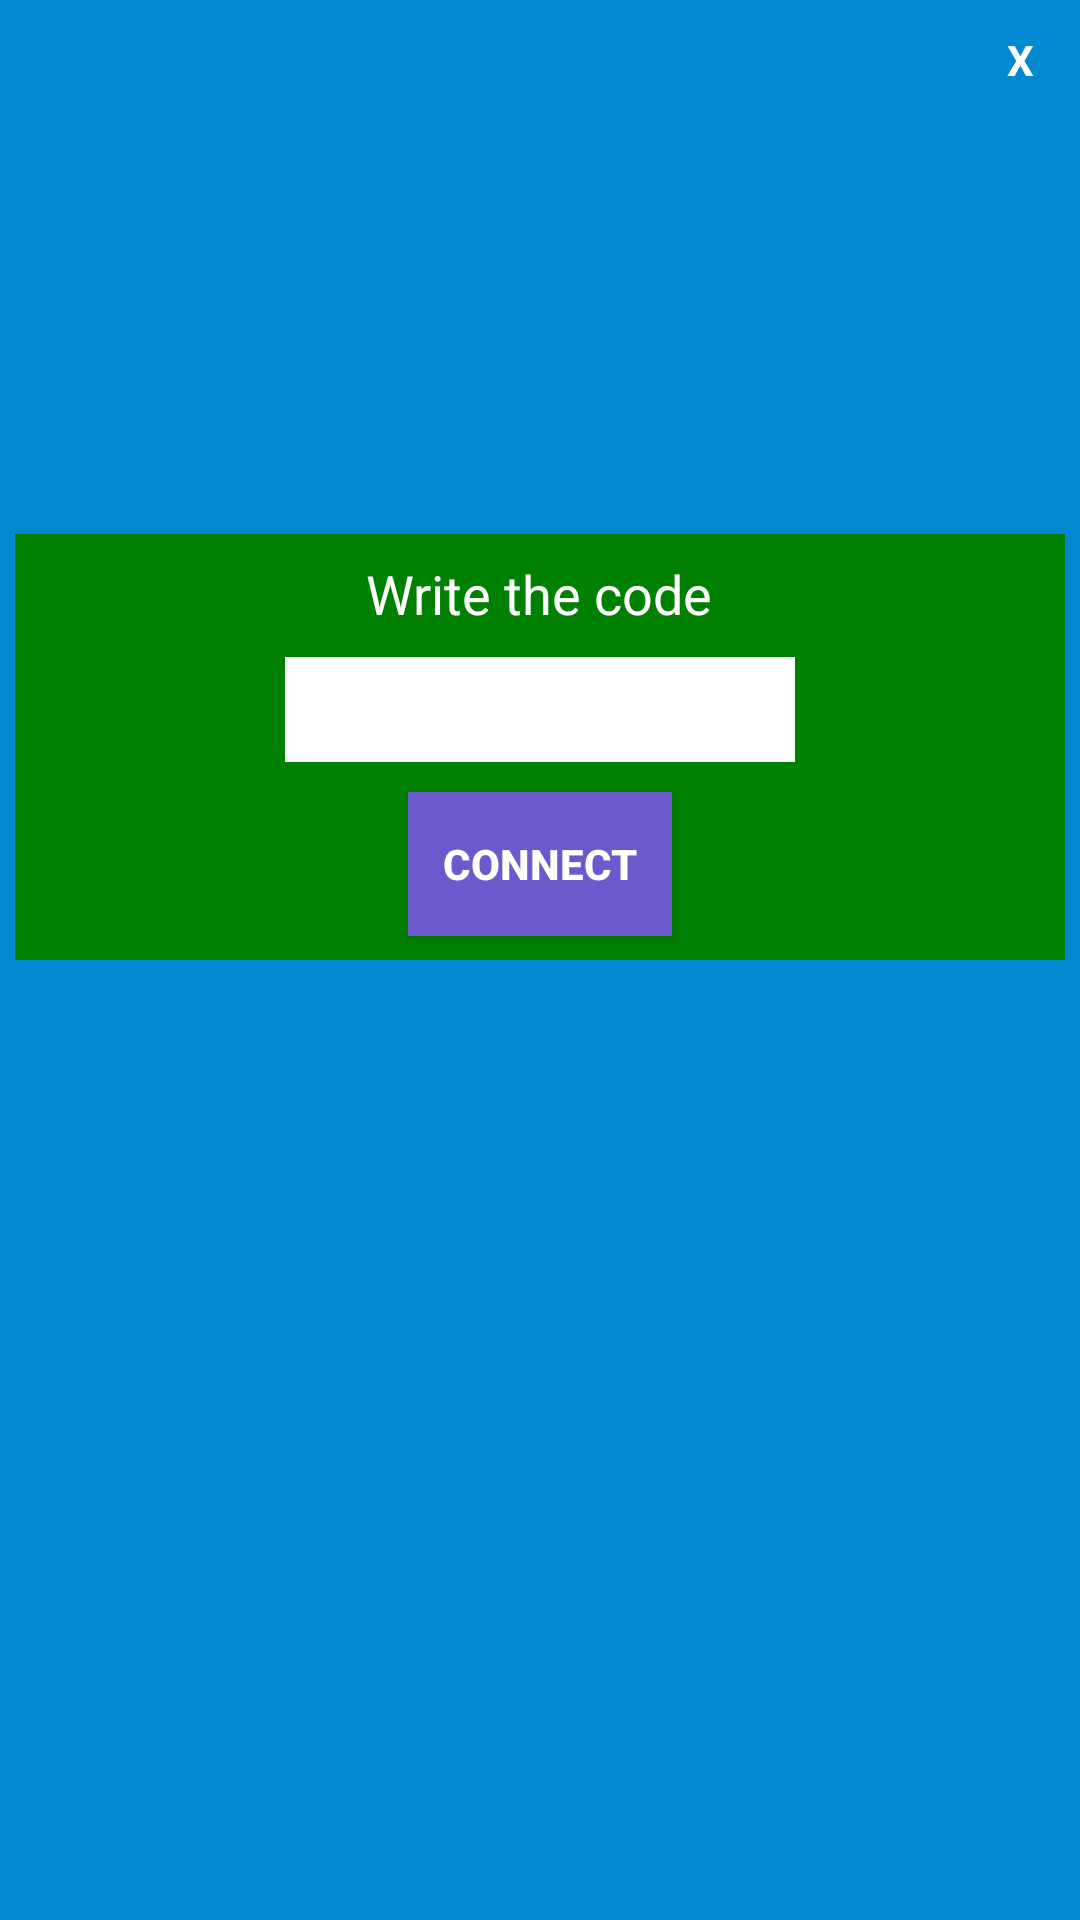

The Android layout XML behind this screen, and the referenced resources:
<!-- AndroidManifest.xml: application theme AppTheme -->
<!-- res/layout/dialog_connect.xml -->
<?xml version="1.0" encoding="utf-8"?>
<LinearLayout xmlns:android="http://schemas.android.com/apk/res/android"
    android:layout_width="350dp"
    android:layout_height="310dp"
    android:layout_gravity="center"
    android:background="@color/colorPrimaryDark"
    android:orientation="vertical"
    android:padding="5dp">

    <TextView
        android:id="@+id/txtclose"
        android:layout_width="30dp"
        android:layout_height="30dp"
        android:layout_gravity="end"
        android:gravity="center"
        android:text="X"
        android:textColor="@color/white"
        android:textStyle="bold" />

    <LinearLayout
        android:layout_width="match_parent"
        android:layout_height="128dp"
        android:orientation="vertical">

        <ImageView
            android:layout_width="125dp"
            android:layout_height="111dp"
            android:layout_gravity="center"
            android:layout_marginTop="15dp"
            android:src="@drawable/man" />

    </LinearLayout>

    <LinearLayout
        android:layout_width="match_parent"
        android:layout_height="wrap_content"
        android:layout_marginTop="15dp"
        android:orientation="horizontal">

        <LinearLayout
            android:layout_width="250dp"
            android:layout_height="142dp"
            android:layout_weight="1"
            android:background="#008000"
            android:gravity="center"
            android:orientation="vertical">

            <TextView
                android:layout_width="wrap_content"
                android:layout_height="wrap_content"
                android:layout_marginBottom="9dp"
                android:text="Write the code"
                android:textColor="@color/white"
                android:textSize="18sp" />

            <EditText
                android:layout_width="wrap_content"
                android:layout_height="wrap_content"
                android:layout_marginBottom="10dp"
                android:width="170dp"
                android:id="@+id/ccc"
                android:height="35dp"
                android:background="@color/white"
                android:text=""
                android:textColor="#000"
                android:textSize="18sp" />

            <Button
                android:id="@+id/button"
                android:layout_width="wrap_content"
                android:layout_height="wrap_content"
                android:background="#6A5ACD"
                android:textColor="@color/white"
                android:textStyle="bold"
                android:text="Connect" />


        </LinearLayout>
    </LinearLayout>

</LinearLayout>
<!-- resources referenced by this layout -->
<resources>
  <color name="colorPrimaryDark">#0288D1</color>
  <color name="white">#FFF</color>
  <style name="AppTheme" parent="Theme.AppCompat.Light.NoActionBar">
          
          <item name="colorPrimary">#03A9F4</item>
          <item name="colorPrimaryDark">#0288D1</item>
          <item name="colorAccent">#4fa881</item>
          
          <item name="android:windowContentTransitions">true</item>
      </style>
</resources>
